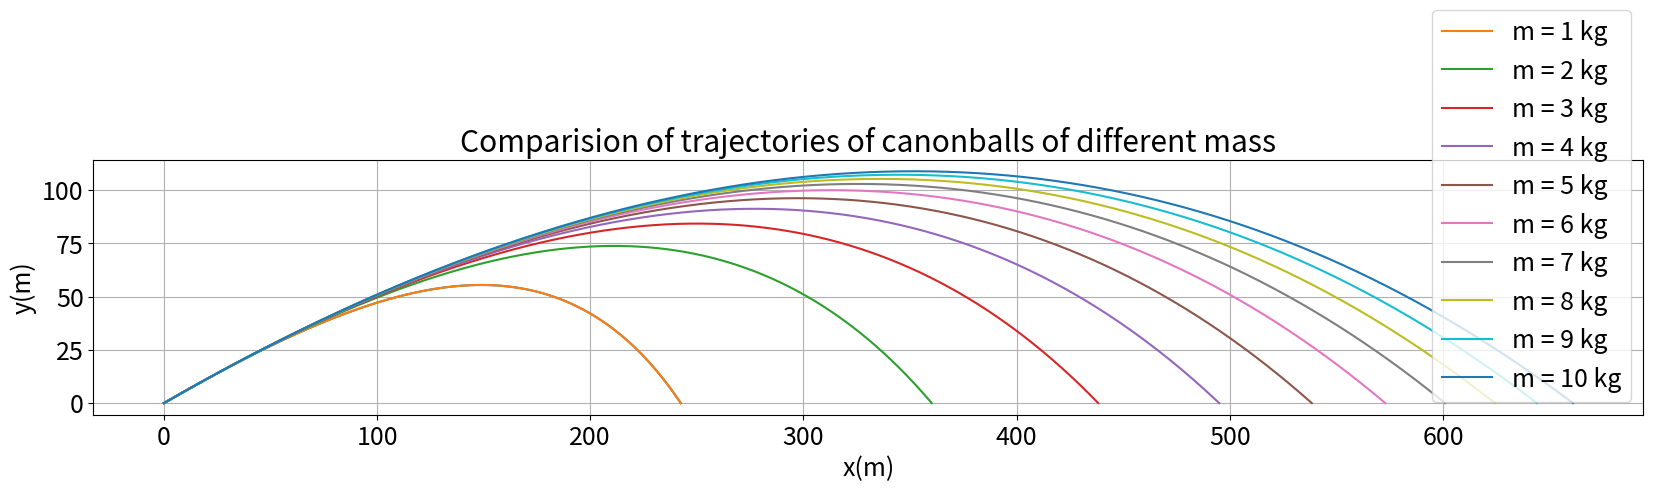

Reproduce this figure in Python.
import numpy as np
import matplotlib.pyplot as plt
from math import pi,cos,sin

plt.rcParams.update({'font.size': 18})
plt.rcParams["figure.figsize"] = (20,20)

def rk4_step(x,t,h,f,m):
	k0=f(x,t,m)
	k1=f(x+0.5*h*k0,t+0.5*h,m)
	k2=f(x+0.5*h*k1,t+0.5*h,m)
	k3=f(x+h*k2,t+h,m)
	xf = x+h*(k0+2*k1+2*k2+k3)/6
	return xf,t+h

def rk4(x0,h,f,m):
    x=x0
    t=0
    time=2*x0[3]/g
    N=round(1+time/h) 
    X,T=np.empty([N,4]),np.empty(N)
    X[0],T[0]=x0,0
    i=1
    while(i<N):
        x,t=rk4_step(X[i-1],T[i-1],h,f,m)
        if(x[2]<0):
            h=h/2
            continue
        X[i],T[i]=x,t
        i+=1
    return X[:i],T[:i]

R=0.08
C=0.47
rho=1.22
g=9.8
drag=pi*R*R*rho*C*0.5
u=100

def f(r,t,m):
	a=drag/m
	fx=r[1]
	fvx=-a*r[1]*(r[1]*r[1]+r[3]*r[3])**0.5
	fy=r[3]
	fvy=-g-a*r[3]*(r[1]*r[1]+r[3]*r[3])**0.5
	return np.array([fx,fvx,fy,fvy])

def trajectory(th,m):
    ux = u*cos(th)
    uy = u*sin(th)
    r,t=rk4([0,ux,0,uy],2**-10,f,m)
    x=r[:,0]
    y=r[:,2]
    return x,y,x[len(x)-1]

x,y,xr=trajectory(pi/6,1)
plt.plot(x,y)
plt.grid(True, which="both")
plt.xlabel('x(m)')
plt.ylabel('y(m)')
plt.gca().set_aspect('equal')
plt.title('Projectile motion')
plt.savefig('projectile.png') 
plt.show()

for m in range(1,11):
    x,y,xr=trajectory(pi/6,m)
    plt.plot(x,y,label="m = "+str(m)+" kg")
plt.grid(True, which="both")
plt.xlabel('x(m)')
plt.ylabel('y(m)')
plt.gca().set_aspect('equal')
plt.title('Comparision of trajectories of canonballs of different mass') 
plt.gca().legend()
plt.savefig('comparision.png')
plt.show()
